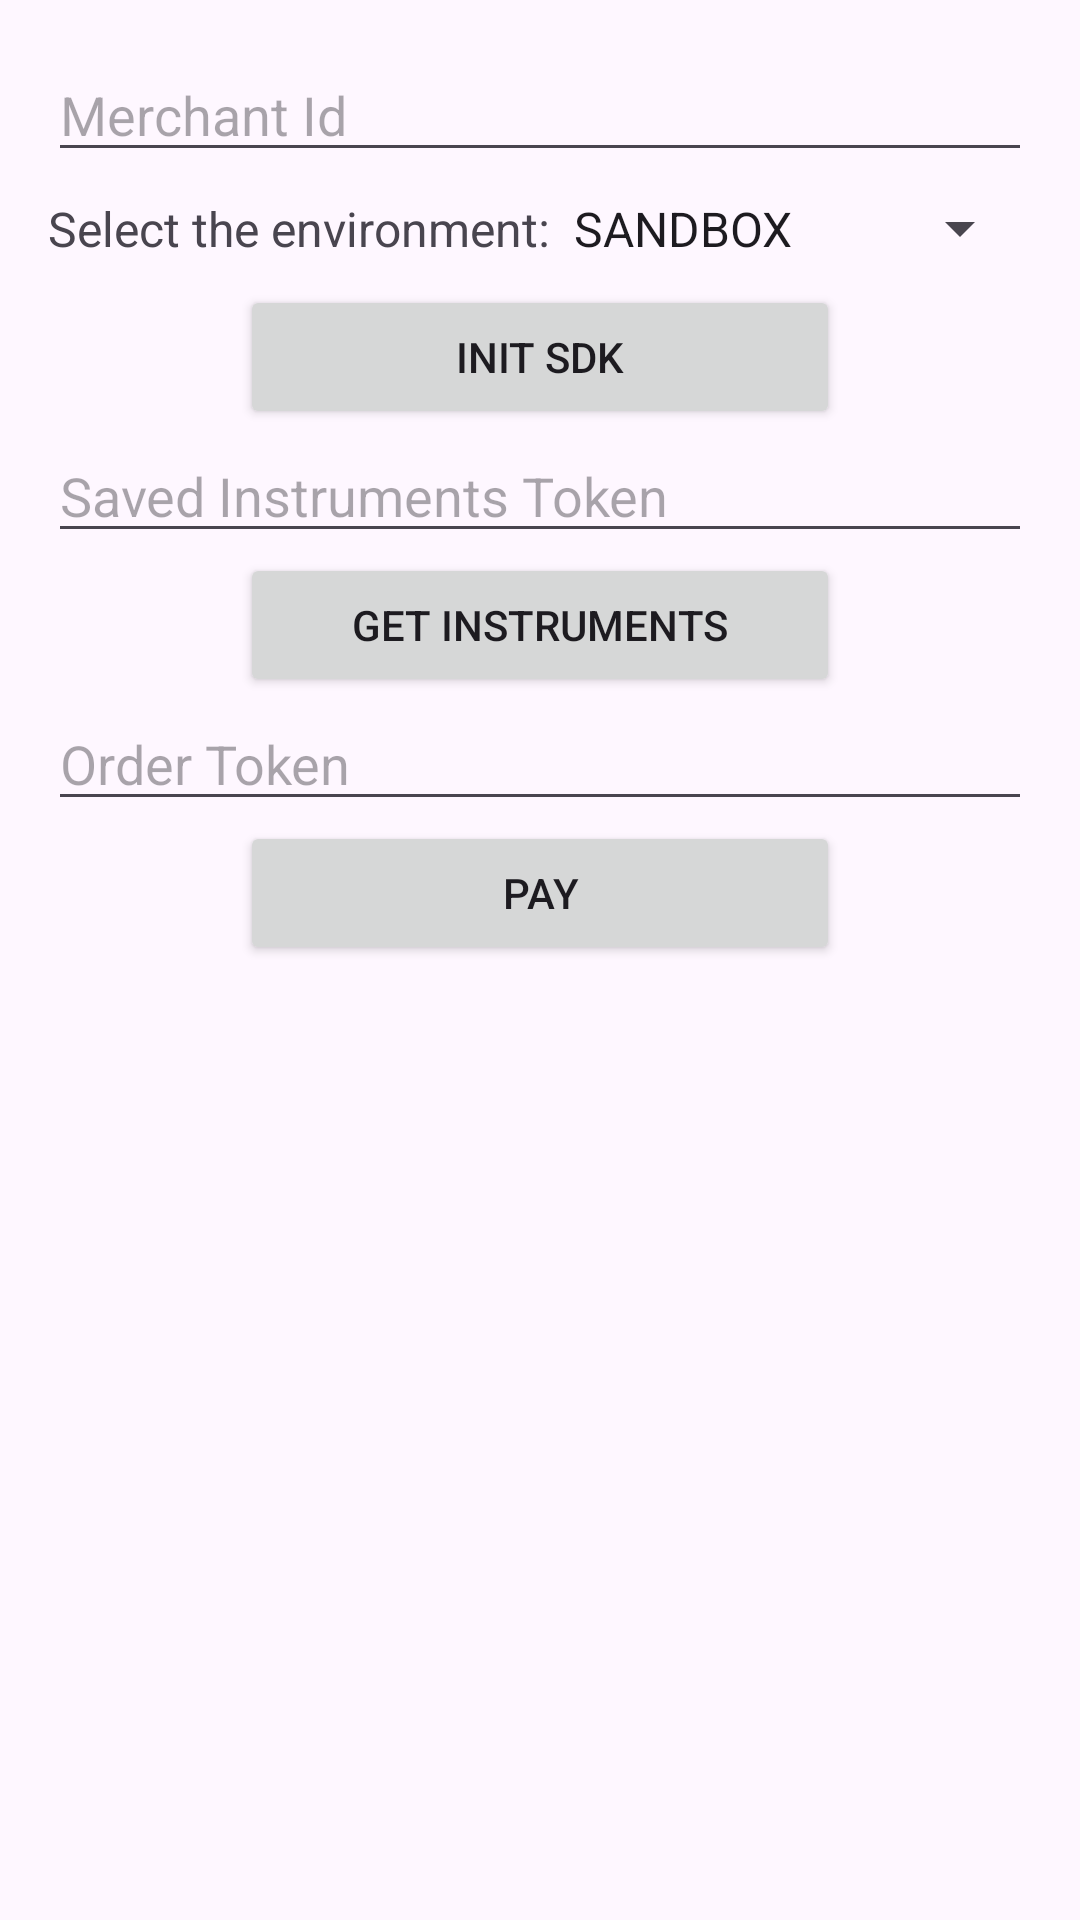

Here is an Android app screen rendered from its layout file. Give the layout XML and the strings, colors and styles it references.
<!-- AndroidManifest.xml: application theme Theme.PhonePeOptions -->
<!-- res/layout/payment_options_fragment.xml -->
<?xml version="1.0" encoding="utf-8"?>
<androidx.core.widget.NestedScrollView xmlns:android="http://schemas.android.com/apk/res/android"
    xmlns:app="http://schemas.android.com/apk/res-auto"
    xmlns:tools="http://schemas.android.com/tools"
    android:layout_width="match_parent"
    android:layout_height="match_parent"
    android:fillViewport="true"
    tools:context=".PaymentOptionsFragment">
    
    <LinearLayout
        android:layout_width="match_parent"
        android:layout_height="wrap_content"
        android:orientation="vertical"
        android:layout_margin="@dimen/_16dp">

        <EditText
            android:id="@+id/merchantId"
            android:layout_width="match_parent"
            android:layout_height="wrap_content"
            android:hint="@string/merchant_id"
            android:scrollHorizontally="true"
            android:singleLine="true"/>

        <LinearLayout
            android:layout_width="match_parent"
            android:layout_height="wrap_content"
            android:orientation="horizontal">

            <TextView
                android:layout_width="wrap_content"
                android:layout_height="wrap_content"
                android:textSize="@dimen/_16sp"
                android:text="@string/select_the_environment"/>

            <Spinner
                android:id="@+id/environment"
                android:layout_width="match_parent"
                android:layout_height="wrap_content"
                android:paddingVertical="@dimen/_8dp"
                android:entries="@array/spinner_environment_items"/>
        </LinearLayout>

        <Button
            android:id="@+id/initSdk"
            android:layout_width="@dimen/_200dp"
            android:layout_height="wrap_content"
            android:layout_gravity="center_horizontal"
            android:text="@string/init_sdk"/>

        <EditText
            android:id="@+id/savedInstrumentsToken"
            android:layout_width="match_parent"
            android:layout_height="wrap_content"
            android:hint="@string/saved_instruments_token"
            android:scrollHorizontally="true"
            android:singleLine="true"/>

        <Button
            android:id="@+id/getInstruments"
            android:layout_width="@dimen/_200dp"
            android:layout_height="wrap_content"
            android:layout_gravity="center_horizontal"
            android:text="@string/get_instruments"/>

        <Button
            android:id="@+id/link"
            android:layout_width="@dimen/_200dp"
            android:layout_height="wrap_content"
            android:layout_gravity="center_horizontal"
            android:text="@string/link"
            android:visibility="gone"/>

        <EditText
            android:id="@+id/orderToken"
            android:layout_width="match_parent"
            android:layout_height="wrap_content"
            android:hint="@string/order_token"
            android:scrollHorizontally="true"
            android:singleLine="true"/>

        <ProgressBar
            android:id="@+id/progressBar"
            android:layout_width="match_parent"
            android:layout_height="wrap_content"
            android:visibility="gone"/>

        <androidx.recyclerview.widget.RecyclerView
            android:id="@+id/savedInstrumentsRecyclerView"
            android:layout_width="match_parent"
            android:layout_height="wrap_content"
            android:nestedScrollingEnabled="false"
            app:layoutManager="androidx.recyclerview.widget.LinearLayoutManager"/>

        <Button
            android:id="@+id/pay"
            android:layout_width="@dimen/_200dp"
            android:layout_height="wrap_content"
            android:layout_gravity="center_horizontal"
            android:text="@string/pay"/>

    </LinearLayout>
</androidx.core.widget.NestedScrollView>
<!-- resources referenced by this layout -->
<resources>
  <string-array name="spinner_environment_items">
          <item>SANDBOX</item>
          <item>PRODUCTION</item>
      </string-array>
  <dimen name="_16dp">16dp</dimen>
  <dimen name="_16sp">16sp</dimen>
  <dimen name="_200dp">200dp</dimen>
  <dimen name="_8dp">8dp</dimen>
  <string name="get_instruments">Get Instruments</string>
  <string name="init_sdk">Init SDK</string>
  <string name="link">Link</string>
  <string name="merchant_id">Merchant Id</string>
  <string name="order_token">Order Token</string>
  <string name="pay">Pay</string>
  <string name="saved_instruments_token">Saved Instruments Token</string>
  <string name="select_the_environment">Select the environment:</string>
  <style name="Theme.PhonePeOptions" parent="Base.Theme.PhonePeOptions" />
  <style name="Base.Theme.PhonePeOptions" parent="Theme.Material3.DayNight.NoActionBar">
          
          
      </style>
</resources>
